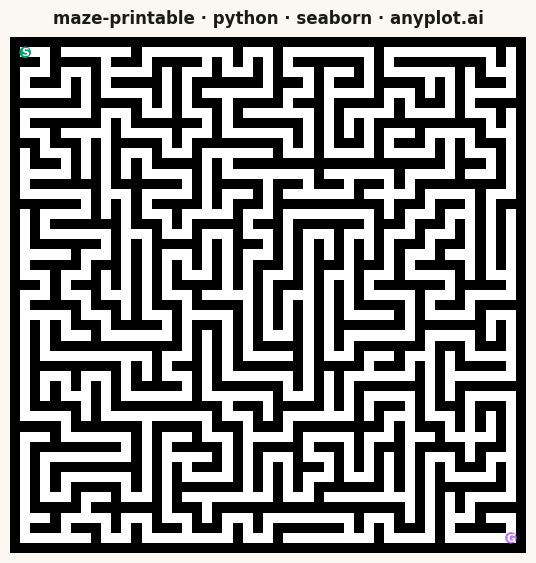

Recreate this plot in Python.
""" anyplot.ai
maze-printable: Printable Maze Puzzle
Library: seaborn 0.13.2 | Python 3.14.10
Quality: 80/100 | Updated: 2026-11-22
"""

import os

import matplotlib.pyplot as plt
import numpy as np
import seaborn as sns


# Theme tokens
THEME = os.getenv("ANYPLOT_THEME", "light")
PAGE_BG = "#FAF8F1" if THEME == "light" else "#1A1A17"
INK = "#1A1A17" if THEME == "light" else "#F0EFE8"

# Imprint palette
IMPRINT_PALETTE = ["#009E73", "#C475FD", "#4467A3", "#BD8233", "#AE3030", "#2ABCCD", "#954477", "#99B314"]

# Set theme
sns.set_theme(style="white", rc={"figure.facecolor": PAGE_BG, "axes.facecolor": PAGE_BG, "text.color": INK})

# Data: maze parameters (a generated puzzle, no table)
np.random.seed(123)
WIDTH = 25
HEIGHT = 25

# Plot
# Initialize maze grid (0=wall, 1=passage)
maze = np.zeros((2 * HEIGHT + 1, 2 * WIDTH + 1), dtype=int)

# Carve passages using DFS
visited = np.zeros((HEIGHT, WIDTH), dtype=bool)
stack = [(0, 0)]
visited[0, 0] = True
maze[1, 1] = 1

directions = [(0, 1), (1, 0), (0, -1), (-1, 0)]

while stack:
    y, x = stack[-1]
    neighbors = []

    for dy, dx in directions:
        ny, nx = y + dy, x + dx
        if 0 <= ny < HEIGHT and 0 <= nx < WIDTH and not visited[ny, nx]:
            neighbors.append((ny, nx, dy, dx))

    if neighbors:
        ny, nx, dy, dx = neighbors[np.random.randint(len(neighbors))]
        visited[ny, nx] = True
        maze[2 * ny + 1, 2 * nx + 1] = 1
        maze[2 * y + 1 + dy, 2 * x + 1 + dx] = 1
        stack.append((ny, nx))
    else:
        stack.pop()

# Create figure - square canvas, 2400x2400 px
fig, ax = plt.subplots(figsize=(6, 6), dpi=400, facecolor=PAGE_BG)

# Create heatmap with theme-aware colors
if THEME == "light":
    colors = ["#000000", "#FFFFFF"]
else:
    colors = ["#FFFFFF", "#000000"]

cmap = sns.color_palette(colors, as_cmap=True)
sns.heatmap(maze, ax=ax, cmap=cmap, cbar=False, square=True, xticklabels=False, yticklabels=False, linewidths=0)

# Mark start position (top-left passage)
start_y, start_x = 1, 1
circle_start = plt.Circle((start_x + 0.5, start_y + 0.5), 0.5, color=IMPRINT_PALETTE[0], zorder=10)
ax.add_patch(circle_start)
ax.text(
    start_x + 0.5, start_y + 0.5, "S", fontsize=8, fontweight="bold", color="white", ha="center", va="center", zorder=11
)

# Mark goal position (bottom-right passage)
goal_y, goal_x = 2 * HEIGHT - 1, 2 * WIDTH - 1
circle_goal = plt.Circle((goal_x + 0.5, goal_y + 0.5), 0.5, color=IMPRINT_PALETTE[1], zorder=10)
ax.add_patch(circle_goal)
ax.text(
    goal_x + 0.5, goal_y + 0.5, "G", fontsize=8, fontweight="bold", color="white", ha="center", va="center", zorder=11
)

# Add title
ax.set_title("maze-printable · python · seaborn · anyplot.ai", fontsize=12, fontweight="bold", pad=10, color=INK)

# Clean up for printing
ax.set_aspect("equal")
sns.despine(left=True, bottom=True)

fig.subplots_adjust(left=0.06, right=0.94, bottom=0.06, top=0.92)
plt.savefig(f"plot-{THEME}.png", dpi=400, facecolor=PAGE_BG)
